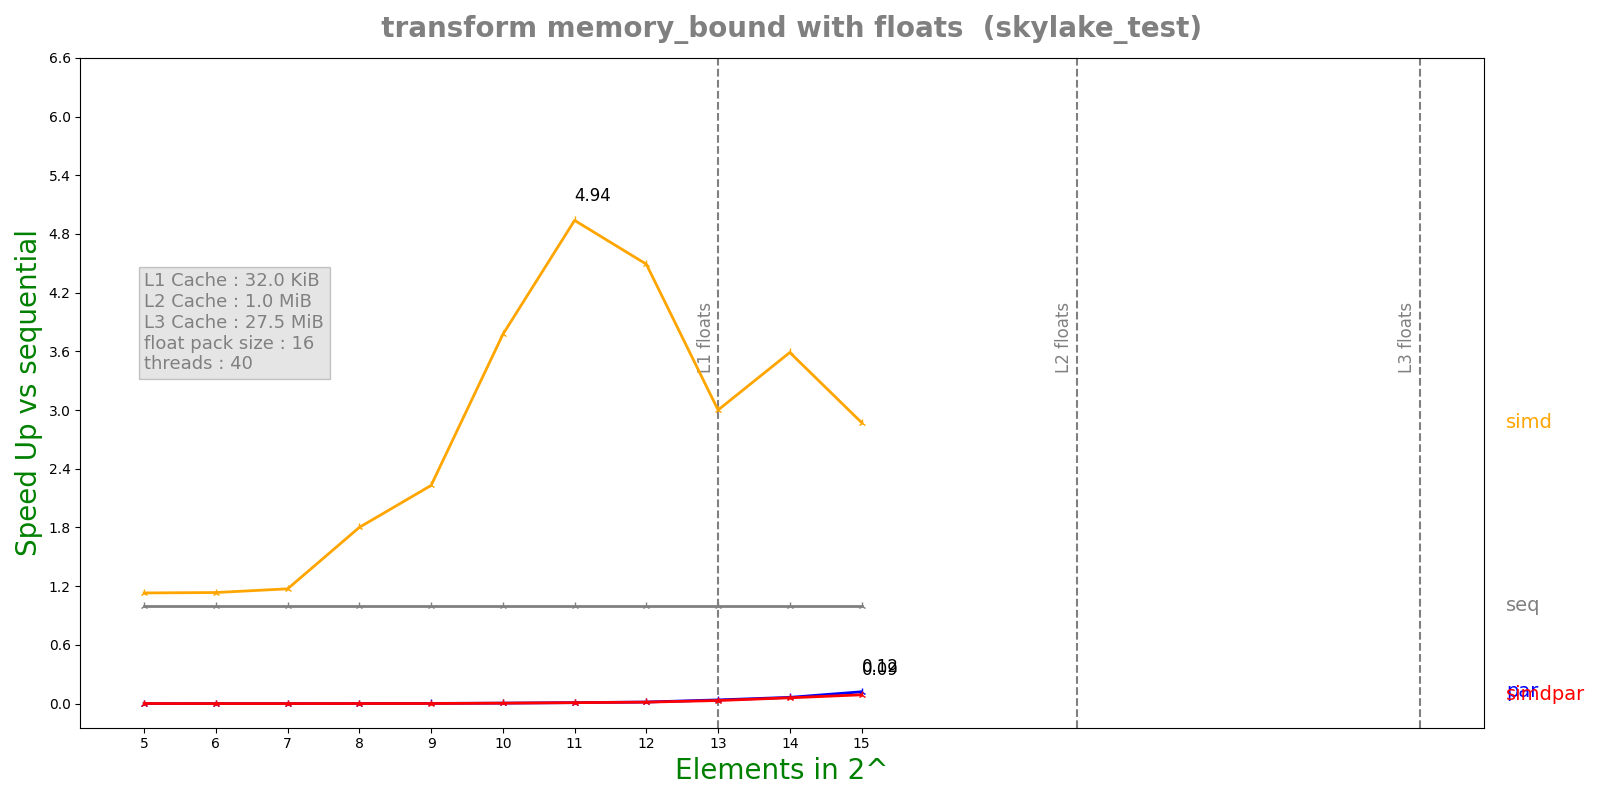

Values plotted in this chart, from the file beside it:
n, lane, threads, seq, simd, par, simdpar
5, 16, 40, 4.243e-08, 3.751e-08, 6.84622e-05, 3.53663e-05
6, 16, 40, 4.756e-08, 4.189e-08, 7.27976e-05, 7.03898e-05
7, 16, 40, 7.977e-08, 6.799e-08, 0.000126, 0.0001176
8, 16, 40, 1.3503e-07, 7.495e-08, 0.000113, 0.0001229
9, 16, 40, 2.5096e-07, 1.1253e-07, 0.0001186, 0.0002102
10, 16, 40, 5.6492e-07, 1.497e-07, 0.0001108, 0.000122
11, 16, 40, 1.11676e-06, 2.2612e-07, 0.0001111, 0.0001125
12, 16, 40, 1.82046e-06, 4.0536e-07, 0.0001114, 0.0001209
13, 16, 40, 4.30364e-06, 1.43424e-06, 0.0001137, 0.0001355
14, 16, 40, 8.5204e-06, 2.37406e-06, 0.0001332, 0.0001427
15, 16, 40, 1.44813e-05, 5.04076e-06, 0.0001197, 0.0001606
